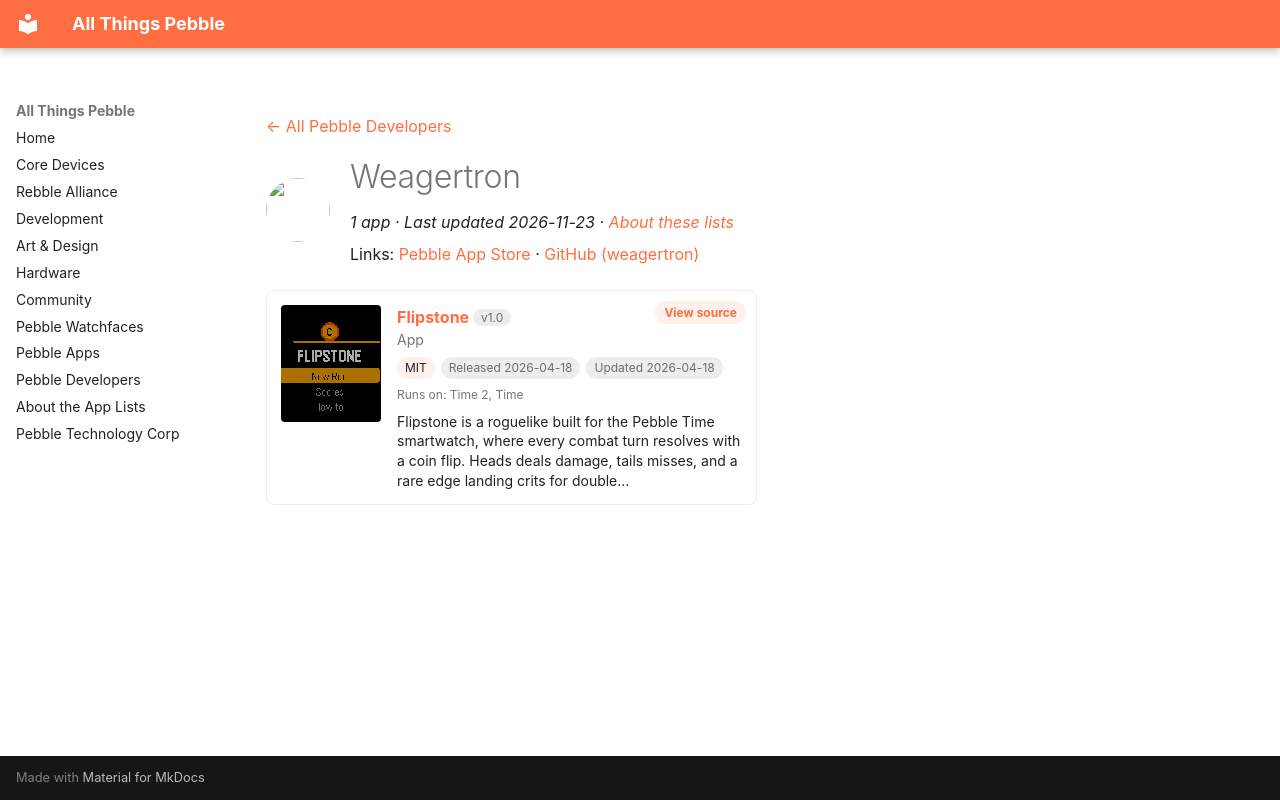

repository: saltedlolly/all-things-pebble · page: developers/weagertron.html · generator: mkdocs

---
title: "Weagertron"
hide:
  - toc
---

<!-- Generated by scripts/update_app_directory.py: do not edit by hand -->
[← All Pebble Developers](../developers.md)

<div class="dev-header" markdown>
<img class="dev-avatar" src="https://github.com/weagertron.png?size=128" alt="" width="64" height="64" loading="lazy" onerror="this.remove()">
<div class="dev-intro" markdown>

# Weagertron

*1 app · Last updated 2026-11-23 · [About these lists](../about-app-lists.md)*

Links: [Pebble App Store](https://apps.repebble.com/apps/dev/weagertron_25c36dd83a6ff41985255a8a) · [GitHub (weagertron)](https://github.com/weagertron)

</div>
</div>

<div class="app-grid dev-apps" data-search-exclude>
<div class="app-card" data-type="watchapp" data-title="flipstone" data-released="2026-04-18" data-updated="2026-04-18">
<a class="app-shot" href="https://apps.repebble.com/4a1c9ef57e924ac596115328" data-search-exclude><img src="../images/apps/4a1c9ef57e924ac596115328.png" alt="Flipstone" loading="lazy"></a>
<div class="app-info">
<h2 class="app-name" id="app-4a1c9ef57e924ac596115328"><a href="https://apps.repebble.com/4a1c9ef57e924ac596115328">Flipstone</a> <span class="app-version" title="Latest version" data-search-exclude>v1.0</span></h2>
<a class="app-source" href="https://github.com/weagertron/Flipstone" title="Source code" data-search-exclude>View source</a>
<div class="app-dev">App</div>
<div class="app-tags" data-search-exclude><span class="app-licence" title="Licence">MIT</span> <span title="First published in the app store">Released 2026-04-18</span> <span title="Latest release in the app store">Updated 2026-04-18</span></div>
<div class="app-watches" title="Supported watches" data-search-exclude>Runs on: Time 2, Time</div>
<p class="app-desc">Flipstone is a roguelike built for the Pebble Time smartwatch, where every combat turn resolves with a coin flip. Heads deals damage, tails misses, and a rare edge landing crits for double…</p>
</div>
</div>
</div>
